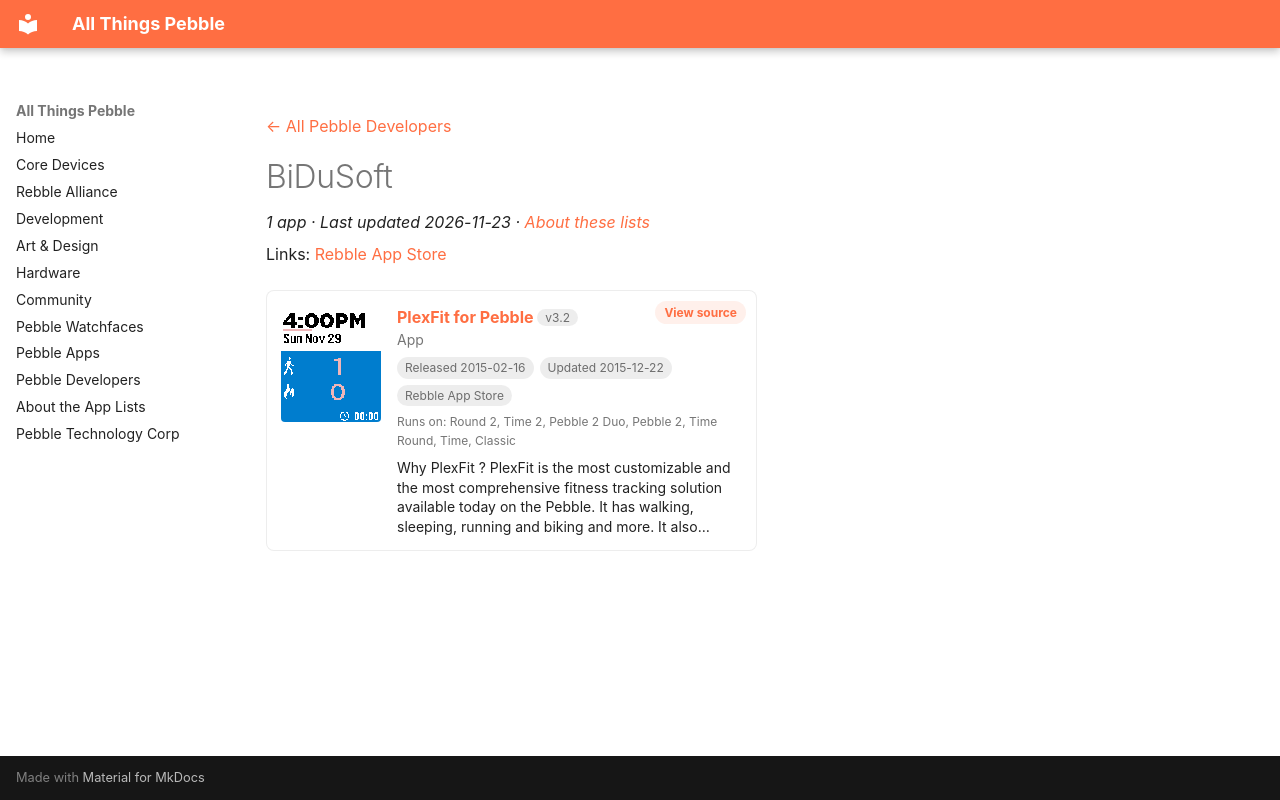

repository: saltedlolly/all-things-pebble · page: developers/bidusoft.html · generator: mkdocs

---
title: "BiDuSoft"
hide:
  - toc
---

<!-- Generated by scripts/update_app_directory.py: do not edit by hand -->
[← All Pebble Developers](../developers.md)

<div class="dev-header" markdown>

<div class="dev-intro" markdown>

# BiDuSoft

*1 app · Last updated 2026-11-23 · [About these lists](../about-app-lists.md)*

Links: [Rebble App Store](https://apps.rebble.io/en_US/developer/547fd6328164e16d560000d2/1)

</div>
</div>

<div class="app-grid dev-apps" data-search-exclude>
<div class="app-card" data-type="watchapp" data-title="plexfit for pebble" data-released="2015-02-16" data-updated="2015-12-22">
<a class="app-shot" href="https://apps.rebble.io/en_US/application/54e23ff0cf66dc457400001e" data-search-exclude><img src="../images/apps/54e23ff0cf66dc457400001e.png" alt="PlexFit for Pebble" loading="lazy"></a>
<div class="app-info">
<h2 class="app-name" id="app-54e23ff0cf66dc457400001e"><a href="https://apps.rebble.io/en_US/application/54e23ff0cf66dc457400001e">PlexFit for Pebble</a> <span class="app-version" title="Latest version" data-search-exclude>v3.2</span></h2>
<a class="app-source" href="http://bidusoft.blogspot.com/" title="Source code" data-search-exclude>View source</a>
<div class="app-dev">App</div>
<div class="app-tags" data-search-exclude><span title="First published in the app store">Released 2015-02-16</span> <span title="Latest release in the app store">Updated 2015-12-22</span> <span>Rebble App Store</span></div>
<div class="app-watches" title="Supported watches" data-search-exclude>Runs on: Round 2, Time 2, Pebble 2 Duo, Pebble 2, Time Round, Time, Classic</div>
<p class="app-desc">Why PlexFit ? PlexFit is the most customizable and the most comprehensive fitness tracking solution available today on the Pebble. It has walking, sleeping, running and biking and more. It also…</p>
</div>
</div>
</div>
